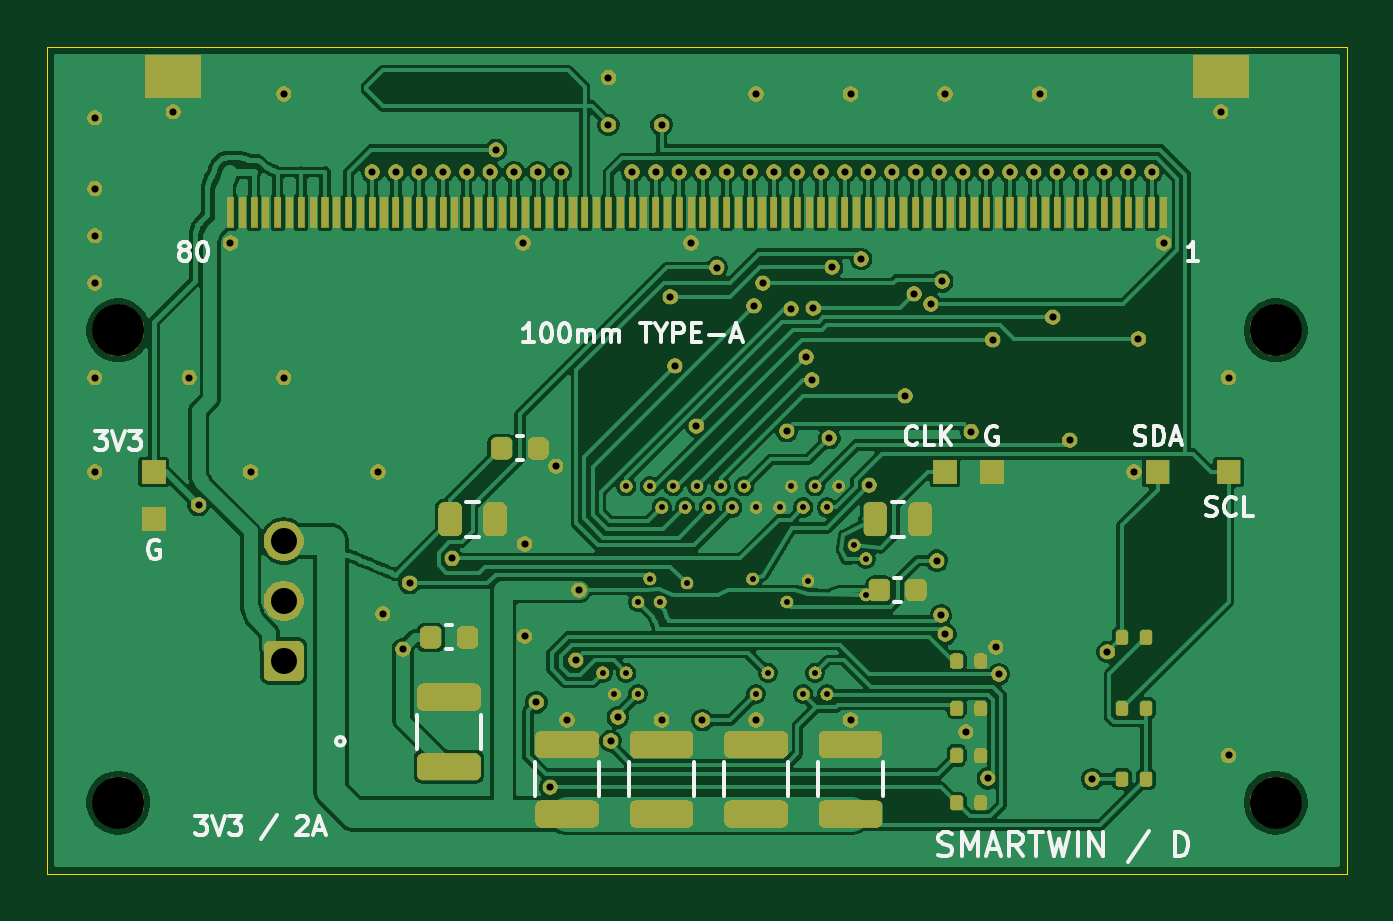
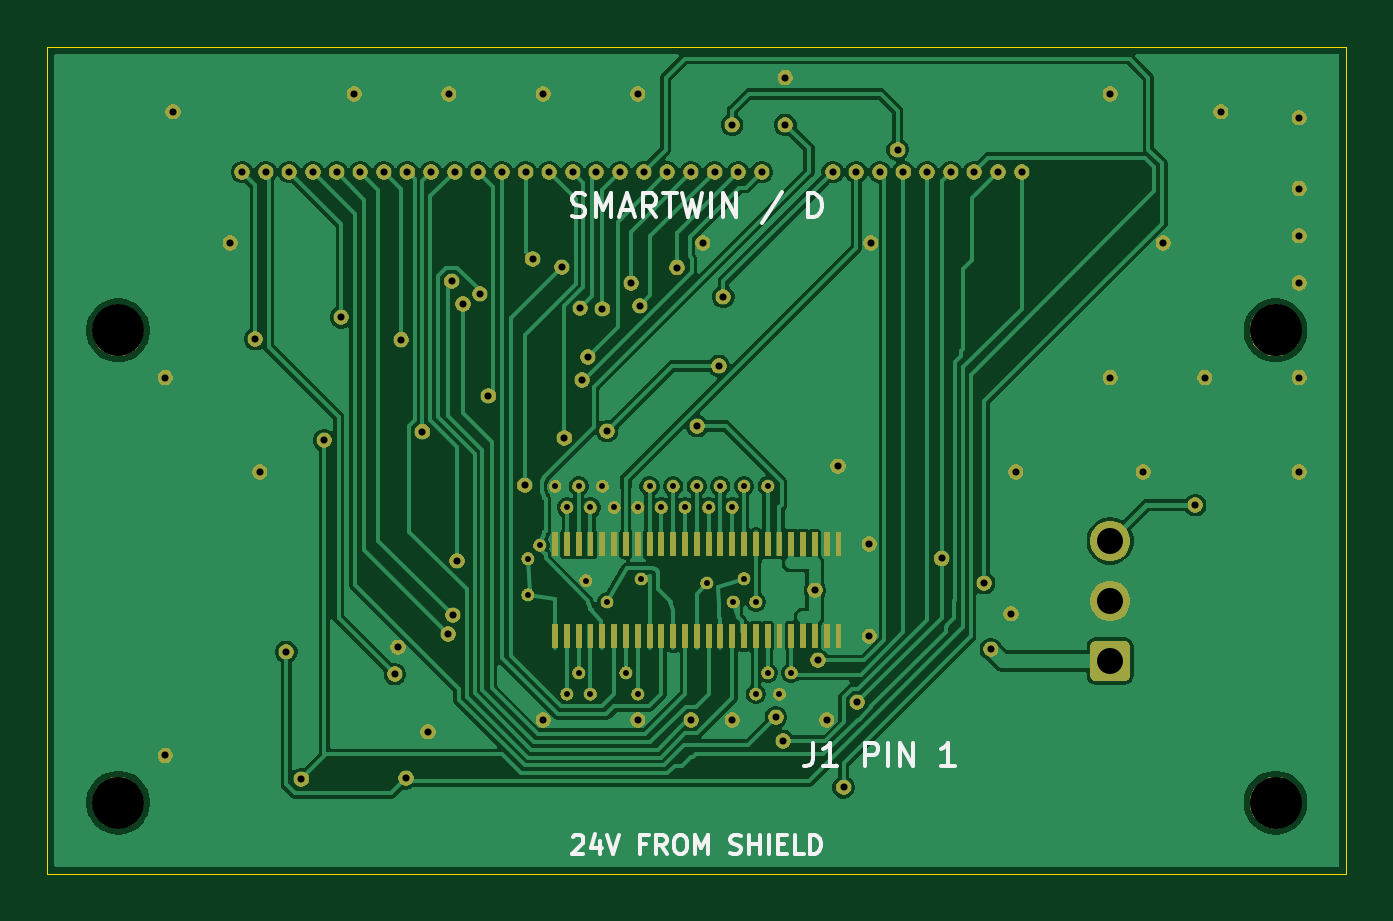
Circuit board: 11 layer files. Board 55.0 x 35.0 mm.
- bottom_copper: display-adapter-B_Cu.gbl (88523 bytes)
- bottom_mask: display-adapter-B_Mask.gbs (139210 bytes)
- paste: display-adapter-B_Paste.gbp (1657 bytes)
- bottom_silk: display-adapter-B_Silkscreen.gbo (147189 bytes)
- outline: display-adapter-Edge_Cuts.gm1 (615 bytes)
- top_copper: display-adapter-F_Cu.gtl (147797 bytes)
- top_mask: display-adapter-F_Mask.gts (175047 bytes)
- paste: display-adapter-F_Paste.gtp (13014 bytes)
- top_silk: display-adapter-F_Silkscreen.gto (194247 bytes)
- drill: display-adapter-NPTH.drl (368 bytes)
- drill: display-adapter-PTH.drl (2266 bytes)

=== bottom_copper: display-adapter-B_Cu.gbl (88523 bytes, source omitted) ===
=== bottom_mask: display-adapter-B_Mask.gbs (139210 bytes, source omitted) ===
=== paste: display-adapter-B_Paste.gbp ===
%TF.GenerationSoftware,KiCad,Pcbnew,10.0.6*%
%TF.CreationDate,2026-10-21T20:08:19+02:00*%
%TF.ProjectId,display-adapter,64697370-6c61-4792-9d61-646170746572,D*%
%TF.SameCoordinates,Original*%
%TF.FileFunction,Paste,Bot*%
%TF.FilePolarity,Positive*%
%FSLAX46Y46*%
G04 Gerber Fmt 4.6, Leading zero omitted, Abs format (unit mm)*
G04 Created by KiCad (PCBNEW 10.0.6) date 2026-10-21 20:08:19*
%MOMM*%
%LPD*%
G01*
G04 APERTURE LIST*
%ADD10R,0.250000X1.000000*%
G04 APERTURE END LIST*
D10*
%TO.C,J1*%
X21500000Y10050000D03*
X21500000Y13950000D03*
X22000000Y10050000D03*
X22000000Y13950000D03*
X22500000Y10050000D03*
X22500000Y13950000D03*
X23000000Y10050000D03*
X23000000Y13950000D03*
X23500000Y10050000D03*
X23500000Y13950000D03*
X24000000Y10050000D03*
X24000000Y13950000D03*
X24500000Y10050000D03*
X24500000Y13950000D03*
X25000000Y10050000D03*
X25000000Y13950000D03*
X25500000Y10050000D03*
X25500000Y13950000D03*
X26000000Y10050000D03*
X26000000Y13950000D03*
X26500000Y10050000D03*
X26500000Y13950000D03*
X27000000Y10050000D03*
X27000000Y13950000D03*
X27500000Y10050000D03*
X27500000Y13950000D03*
X28000000Y10050000D03*
X28000000Y13950000D03*
X28500000Y10050000D03*
X28500000Y13950000D03*
X29000000Y10050000D03*
X29000000Y13950000D03*
X29500000Y10050000D03*
X29500000Y13950000D03*
X30000000Y10050000D03*
X30000000Y13950000D03*
X30500000Y10050000D03*
X30500000Y13950000D03*
X31000000Y10050000D03*
X31000000Y13950000D03*
X31500000Y10050000D03*
X31500000Y13950000D03*
X32000000Y10050000D03*
X32000000Y13950000D03*
X32500000Y10050000D03*
X32500000Y13950000D03*
X33000000Y10050000D03*
X33000000Y13950000D03*
X33500000Y10050000D03*
X33500000Y13950000D03*
%TD*%
M02*

=== bottom_silk: display-adapter-B_Silkscreen.gbo (147189 bytes, source omitted) ===
=== outline: display-adapter-Edge_Cuts.gm1 ===
%TF.GenerationSoftware,KiCad,Pcbnew,10.0.6*%
%TF.CreationDate,2026-10-21T20:08:19+02:00*%
%TF.ProjectId,display-adapter,64697370-6c61-4792-9d61-646170746572,D*%
%TF.SameCoordinates,Original*%
%TF.FileFunction,Profile,NP*%
%FSLAX46Y46*%
G04 Gerber Fmt 4.6, Leading zero omitted, Abs format (unit mm)*
G04 Created by KiCad (PCBNEW 10.0.6) date 2026-10-21 20:08:19*
%MOMM*%
%LPD*%
G01*
G04 APERTURE LIST*
%TA.AperFunction,Profile*%
%ADD10C,0.050000*%
%TD*%
G04 APERTURE END LIST*
D10*
X0Y35000000D02*
X55000000Y35000000D01*
X0Y0D02*
X0Y35000000D01*
X55000000Y35000000D02*
X55000000Y0D01*
X55000000Y0D02*
X0Y0D01*
M02*

=== top_copper: display-adapter-F_Cu.gtl (147797 bytes, source omitted) ===
=== top_mask: display-adapter-F_Mask.gts (175047 bytes, source omitted) ===
=== paste: display-adapter-F_Paste.gtp (13014 bytes, source omitted) ===
=== top_silk: display-adapter-F_Silkscreen.gto (194247 bytes, source omitted) ===
=== drill: display-adapter-NPTH.drl ===
M48
; DRILL file KiCad 10.0.6 date 2026-10-21T20:08:20
; FORMAT={-:-/ absolute / metric / decimal}
; #@! TF.CreationDate,2026-10-21T20:08:20+02:00
; #@! TF.GenerationSoftware,Kicad,Pcbnew,10.0.6
; #@! TF.FileFunction,NonPlated,1,2,NPTH
FMAT,2
METRIC
; #@! TA.AperFunction,NonPlated,NPTH,ComponentDrill
T1C2.200
%
G90
G05
T1
X3.0Y23.0
X3.0Y3.0
X52.0Y23.0
X52.0Y3.0
M30

=== drill: display-adapter-PTH.drl ===
M48
; DRILL file KiCad 10.0.6 date 2026-10-21T20:08:20
; FORMAT={-:-/ absolute / metric / decimal}
; #@! TF.CreationDate,2026-10-21T20:08:20+02:00
; #@! TF.GenerationSoftware,Kicad,Pcbnew,10.0.6
; #@! TF.FileFunction,Plated,1,2,PTH
FMAT,2
METRIC
; #@! TA.AperFunction,Plated,PTH,ViaDrill
T1C0.250
; #@! TA.AperFunction,Plated,PTH,ViaDrill
T2C0.300
; #@! TA.AperFunction,Plated,PTH,ComponentDrill
T3C1.100
%
G90
G05
T1
X23.5Y8.5
X24.0Y7.6
X24.5Y16.4
X24.5Y8.5
X25.0Y11.5
X25.0Y7.6
X25.5Y16.4
X25.5Y12.49
X25.95Y11.5
X26.0Y15.5
X26.5Y16.4
X27.0Y15.5
X27.075Y12.3
X27.5Y16.4
X28.0Y15.5
X28.5Y16.4
X29.0Y15.5
X29.5Y16.4
X29.85Y12.47
X30.0Y15.5
X30.0Y7.6
X30.5Y8.5
X31.0Y15.5
X31.3Y11.5
X31.5Y16.4
X32.0Y15.5
X32.0Y7.6
X32.2Y12.4
X32.5Y16.4
X32.5Y8.5
X33.0Y15.5
X33.0Y7.6
X33.5Y16.4
X34.15Y13.9
X34.65Y13.33
X34.65Y11.8
T2
X2.0Y32.0
X2.0Y29.0
X2.0Y27.0
X2.0Y25.0
X2.0Y21.0
X2.0Y17.0
X5.325Y32.25
X6.0Y21.0
X6.4Y15.6
X7.75Y26.7
X8.6Y17.0
X10.0Y33.0
X10.0Y21.0
X13.75Y29.7
X14.0Y17.0
X14.2Y11.0
X14.75Y29.7
X15.05Y9.5
X15.331Y12.296
X15.75Y29.7
X16.75Y29.7
X17.138Y13.342
X17.75Y29.7
X18.75Y29.7
X19.0Y30.642
X19.75Y29.7
X20.138Y26.7
X20.2Y13.95
X20.2Y10.05
X20.704Y7.25
X20.75Y29.7
X21.286Y3.654
X21.525Y17.25
X21.75Y29.7
X22.0Y6.5
X22.367Y9.033
X22.5Y12.0
X23.75Y33.7
X23.75Y31.7
X23.841Y5.616
X24.151Y6.616
X24.75Y29.7
X25.75Y29.7
X26.0Y31.7
X26.0Y6.5
X26.375Y24.425
X26.563Y21.494
X26.75Y29.7
X27.25Y26.7
X27.477Y18.944
X27.732Y6.5
X27.75Y29.7
X28.335Y25.658
X28.75Y29.7
X29.75Y29.7
X29.914Y24.041
X30.0Y33.0
X30.0Y6.5
X30.279Y24.986
X30.75Y29.7
X31.297Y18.731
X31.493Y23.918
X31.75Y29.7
X32.119Y21.874
X32.352Y20.899
X32.431Y23.932
X32.75Y29.7
X33.102Y18.436
X33.22Y25.672
X33.75Y29.7
X34.0Y33.0
X34.0Y6.5
X34.453Y26.018
X34.75Y29.7
X34.791Y16.434
X35.75Y29.7
X36.319Y20.232
X36.693Y24.544
X36.75Y29.7
X37.397Y24.114
X37.652Y13.249
X37.75Y29.7
X37.83Y10.941
X37.882Y25.074
X38.0Y33.0
X38.017Y10.139
X38.75Y29.7
X38.875Y6.0
X39.112Y18.712
X39.75Y29.7
X39.81Y4.03
X40.011Y22.608
X40.153Y9.577
X40.285Y8.446
X40.75Y29.7
X41.75Y29.7
X42.0Y33.0
X42.553Y23.547
X42.75Y29.7
X43.269Y18.34
X43.75Y29.7
X44.237Y4.0
X44.75Y29.7
X44.877Y9.387
X45.75Y29.7
X46.0Y17.0
X46.188Y22.63
X46.75Y29.7
X47.25Y26.7
X49.675Y32.25
X50.0Y21.0
X50.0Y5.0
T3
X10.0Y14.08
X10.0Y11.54
X10.0Y9.0
M30
